Image classification data set "datasets" (caioeserpa/Portifolio on GitHub). Class labels (2): cachorro, gato.

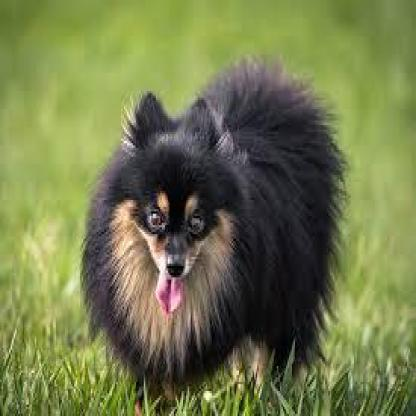
Label: cachorro

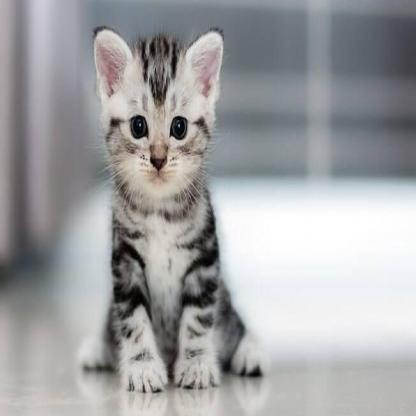
Label: gato

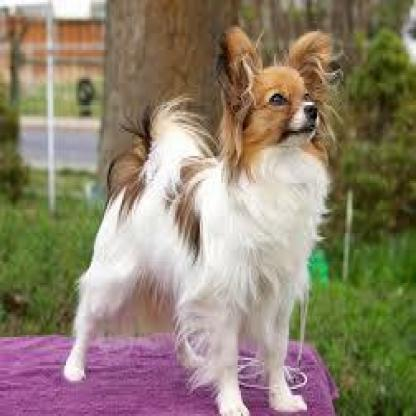
Label: cachorro

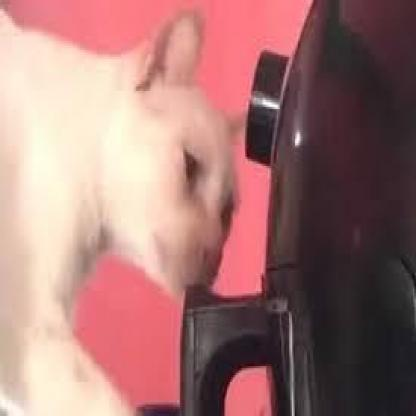
Label: gato

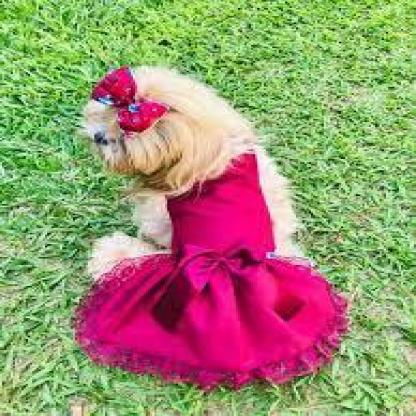
Label: cachorro

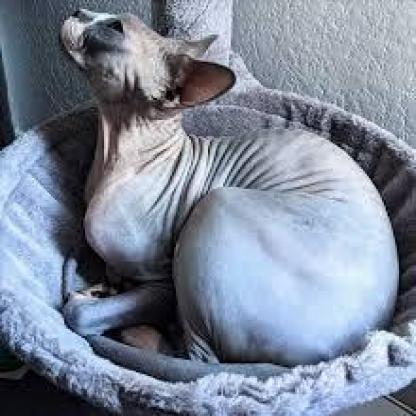
Label: gato
